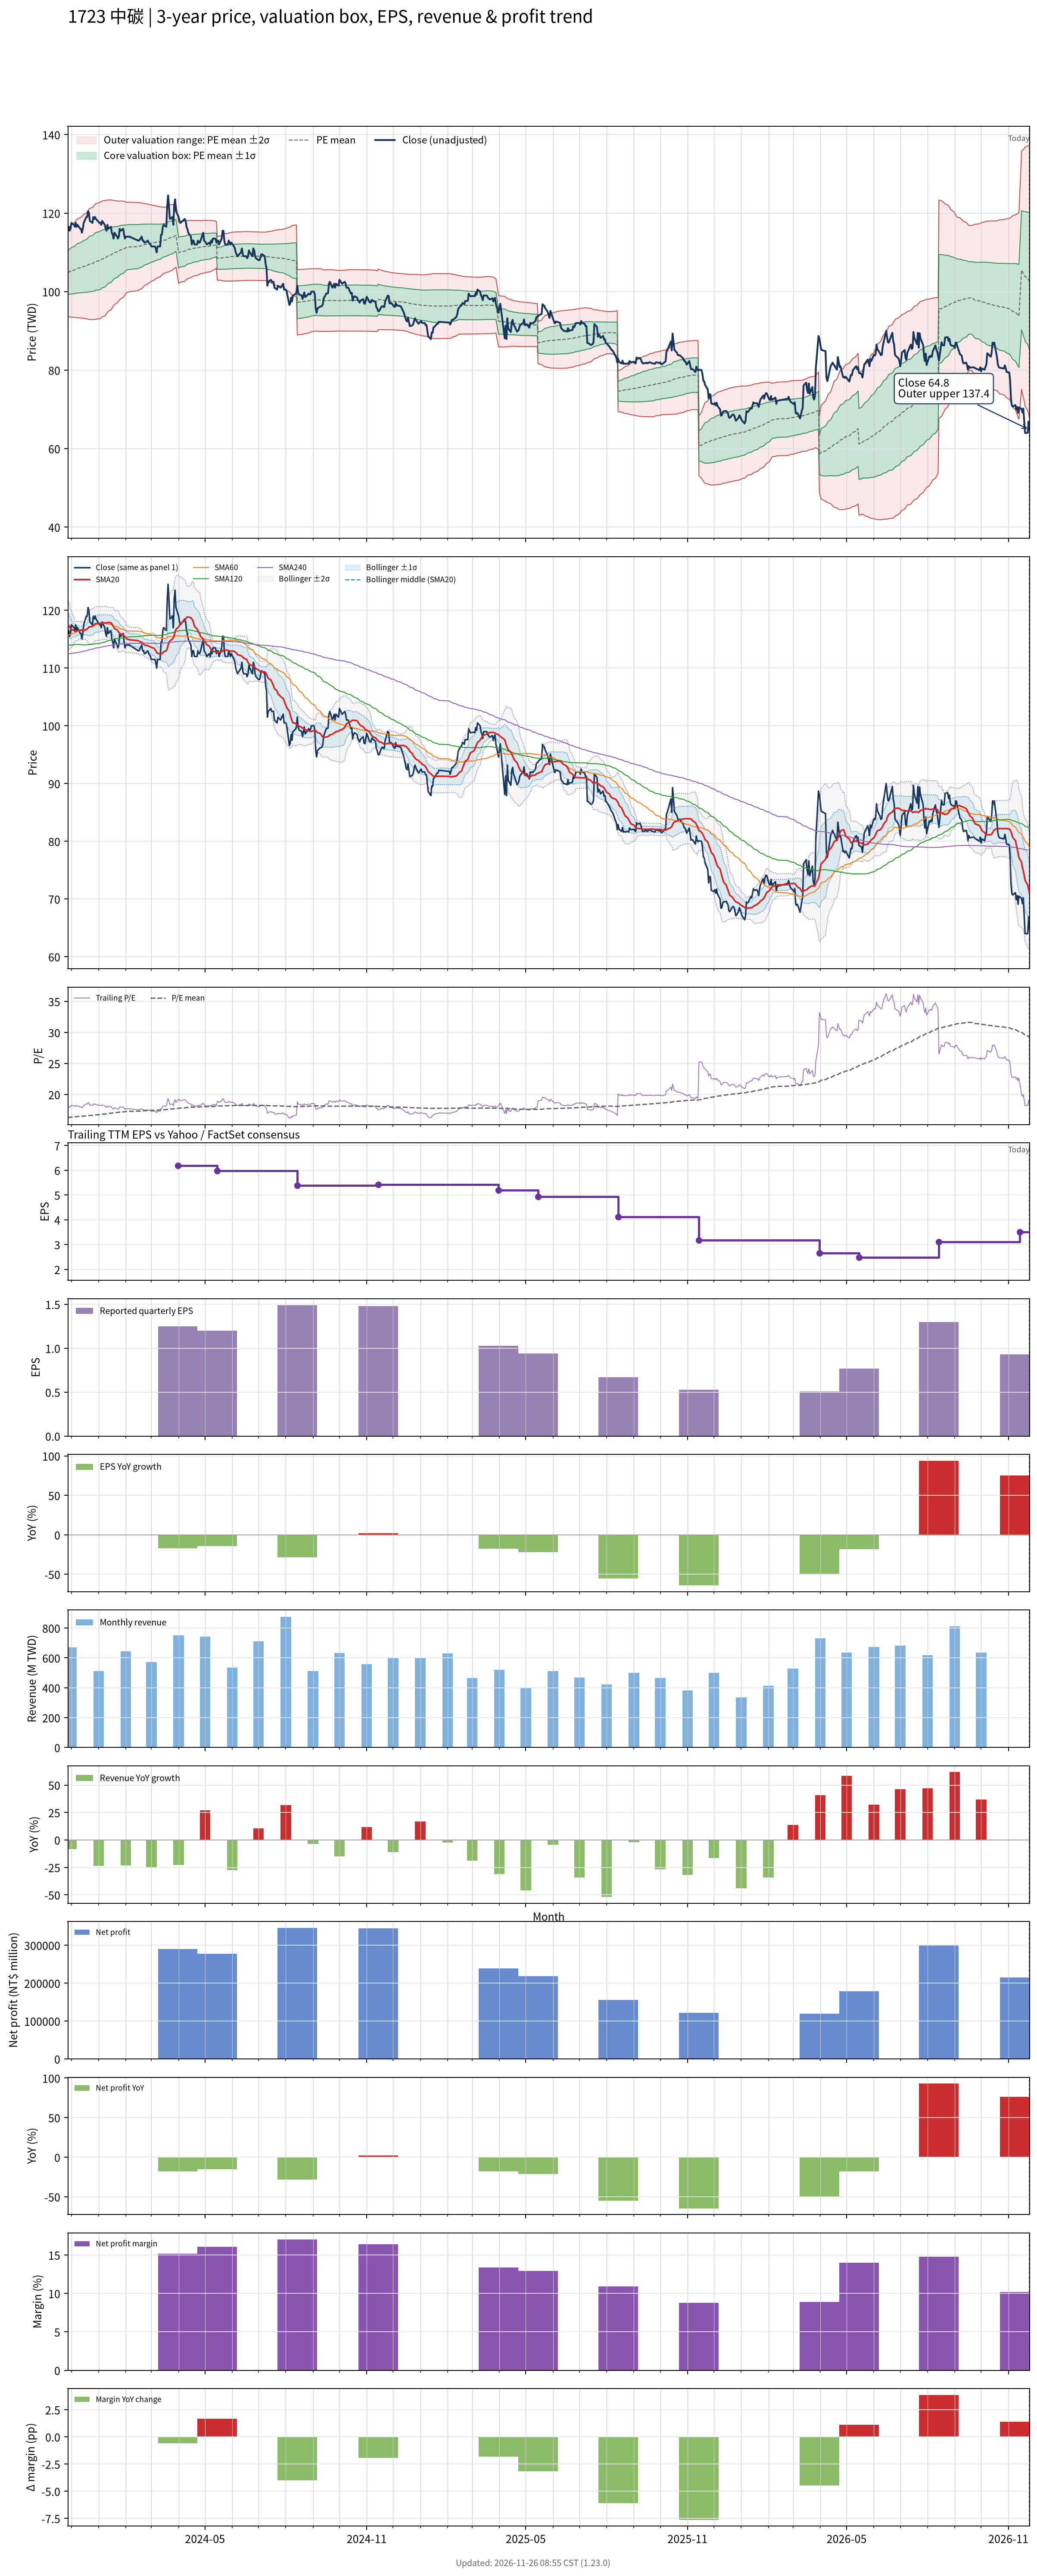

The table this chart was drawn from, first rows:
# chart-version: skill-stock-dynamic-val…
date, close, available_date, period_end, eps, ttm_eps, pe, pe_mean, pe_std, price_m2, price_m1, price_mean, price_p1, price_p2, forward_eps, forward_pe, forward_pe_mean, forward_pe_std, forward_price_m2, forward_price_m1, forward_price_mean, forward_price_p1, forward_price_p2, sma20
2023-11-27, 116, 2023-11-14, 2023-09-30, 1.45, 6.44, 18.01, 16.28, 0.8675, 93.65, 99.24, 104.8, 110.4, 116, , , , , , , , , , 117.5
2023-11-28, 116.5, 2023-11-14, 2023-09-30, 1.45, 6.44, 18.09, 16.3, 0.8812, 93.61, 99.28, 105, 110.6, 116.3, , , , , , , , , , 117.4
2023-11-29, 115.5, 2023-11-14, 2023-09-30, 1.45, 6.44, 17.93, 16.32, 0.8925, 93.58, 99.32, 105.1, 110.8, 116.6, , , , , , , , , , 117.1
2023-11-30, 116, 2023-11-14, 2023-09-30, 1.45, 6.44, 18.01, 16.33, 0.9045, 93.54, 99.37, 105.2, 111, 116.8, , , , , , , , , , 116.8
2023-12-01, 117.5, 2023-11-14, 2023-09-30, 1.45, 6.44, 18.25, 16.35, 0.9198, 93.48, 99.4, 105.3, 111.2, 117.2, , , , , , , , , , 116.7
2023-12-04, 117, 2023-11-14, 2023-09-30, 1.45, 6.44, 18.17, 16.38, 0.9322, 93.45, 99.45, 105.5, 111.5, 117.5, , , , , , , , , , 116.5
2023-12-05, 116.5, 2023-11-14, 2023-09-30, 1.45, 6.44, 18.09, 16.4, 0.9429, 93.44, 99.52, 105.6, 111.7, 117.7, , , , , , , , , , 116.3
2023-12-06, 117.5, 2023-11-14, 2023-09-30, 1.45, 6.44, 18.25, 16.42, 0.9553, 93.42, 99.57, 105.7, 111.9, 118, , , , , , , , , , 116.4
2023-12-07, 116.5, 2023-11-14, 2023-09-30, 1.45, 6.44, 18.09, 16.43, 0.9666, 93.39, 99.61, 105.8, 112.1, 118.3, , , , , , , , , , 116.4
2023-12-08, 117, 2023-11-14, 2023-09-30, 1.45, 6.44, 18.17, 16.45, 0.9793, 93.33, 99.64, 105.9, 112.3, 118.6, , , , , , , , , , 116.5
2023-12-11, 116, 2023-11-14, 2023-09-30, 1.45, 6.44, 18.01, 16.47, 0.9889, 93.31, 99.68, 106, 112.4, 118.8, , , , , , , , , , 116.5
2023-12-12, 116, 2023-11-14, 2023-09-30, 1.45, 6.44, 18.01, 16.48, 0.9987, 93.28, 99.71, 106.1, 112.6, 119, , , , , , , , , , 116.6
2023-12-13, 115, 2023-11-14, 2023-09-30, 1.45, 6.44, 17.86, 16.49, 1.007, 93.26, 99.74, 106.2, 112.7, 119.2, , , , , , , , , , 116.5
2023-12-14, 116, 2023-11-14, 2023-09-30, 1.45, 6.44, 18.01, 16.51, 1.016, 93.23, 99.77, 106.3, 112.9, 119.4, , , , , , , , , , 116.5
2023-12-15, 117.5, 2023-11-14, 2023-09-30, 1.45, 6.44, 18.25, 16.52, 1.028, 93.17, 99.79, 106.4, 113, 119.7, , , , , , , , , , 116.5
2023-12-18, 119, 2023-11-14, 2023-09-30, 1.45, 6.44, 18.48, 16.54, 1.043, 93.11, 99.82, 106.5, 113.3, 120, , , , , , , , , , 116.7
2023-12-19, 119, 2023-11-14, 2023-09-30, 1.45, 6.44, 18.48, 16.56, 1.057, 93.05, 99.85, 106.7, 113.5, 120.3, , , , , , , , , , 116.8
2023-12-20, 120.5, 2023-11-14, 2023-09-30, 1.45, 6.44, 18.71, 16.58, 1.075, 92.95, 99.87, 106.8, 113.7, 120.6, , , , , , , , , , 116.9
2023-12-21, 120, 2023-11-14, 2023-09-30, 1.45, 6.44, 18.63, 16.6, 1.09, 92.89, 99.91, 106.9, 113.9, 121, , , , , , , , , , 117.1
2023-12-22, 118, 2023-11-14, 2023-09-30, 1.45, 6.44, 18.32, 16.62, 1.1, 92.88, 99.96, 107, 114.1, 121.2, , , , , , , , , , 117.2
2023-12-25, 117.5, 2023-11-14, 2023-09-30, 1.45, 6.44, 18.25, 16.64, 1.109, 92.88, 100, 107.2, 114.3, 121.4, , , , , , , , , , 117.2
2023-12-26, 119, 2023-11-14, 2023-09-30, 1.45, 6.44, 18.48, 16.66, 1.12, 92.87, 100.1, 107.3, 114.5, 121.7, , , , , , , , , , 117.3
2023-12-27, 118.5, 2023-11-14, 2023-09-30, 1.45, 6.44, 18.4, 16.68, 1.129, 92.9, 100.2, 107.4, 114.7, 122, , , , , , , , , , 117.5
2023-12-28, 119, 2023-11-14, 2023-09-30, 1.45, 6.44, 18.48, 16.71, 1.137, 92.94, 100.3, 107.6, 114.9, 122.2, , , , , , , , , , 117.7
2023-12-29, 118.5, 2023-11-14, 2023-09-30, 1.45, 6.44, 18.4, 16.73, 1.144, 92.99, 100.4, 107.7, 115.1, 122.5, , , , , , , , , , 117.7
2024-01-02, 117.5, 2023-11-14, 2023-09-30, 1.45, 6.44, 18.25, 16.75, 1.148, 93.07, 100.5, 107.9, 115.3, 122.7, , , , , , , , , , 117.7
2024-01-03, 117.5, 2023-11-14, 2023-09-30, 1.45, 6.44, 18.25, 16.77, 1.152, 93.16, 100.6, 108, 115.4, 122.8, , , , , , , , , , 117.8
2024-01-04, 117, 2023-11-14, 2023-09-30, 1.45, 6.44, 18.17, 16.8, 1.149, 93.37, 100.8, 108.2, 115.6, 123, , , , , , , , , , 117.8
2024-01-05, 118, 2023-11-14, 2023-09-30, 1.45, 6.44, 18.32, 16.82, 1.146, 93.57, 101, 108.3, 115.7, 123.1, , , , , , , , , , 117.8
2024-01-08, 117, 2023-11-14, 2023-09-30, 1.45, 6.44, 18.17, 16.85, 1.142, 93.79, 101.1, 108.5, 115.9, 123.2, , , , , , , , , , 117.8
2024-01-09, 116, 2023-11-14, 2023-09-30, 1.45, 6.44, 18.01, 16.87, 1.134, 94.06, 101.4, 108.7, 116, 123.3, , , , , , , , , , 117.8
2024-01-10, 115.5, 2023-11-14, 2023-09-30, 1.45, 6.44, 17.93, 16.9, 1.123, 94.36, 101.6, 108.8, 116.1, 123.3, , , , , , , , , , 117.8
2024-01-11, 117, 2023-11-14, 2023-09-30, 1.45, 6.44, 18.17, 16.93, 1.112, 94.68, 101.8, 109, 116.2, 123.3, , , , , , , , , , 117.9
2024-01-12, 116, 2023-11-14, 2023-09-30, 1.45, 6.44, 18.01, 16.95, 1.101, 94.99, 102.1, 109.2, 116.3, 123.4, , , , , , , , , , 117.9
2024-01-15, 116.5, 2023-11-14, 2023-09-30, 1.45, 6.44, 18.09, 16.98, 1.087, 95.35, 102.4, 109.4, 116.4, 123.4, , , , , , , , , , 117.8
2024-01-16, 115, 2023-11-14, 2023-09-30, 1.45, 6.44, 17.86, 17, 1.074, 95.67, 102.6, 109.5, 116.4, 123.3, , , , , , , , , , 117.7
2024-01-17, 114.5, 2023-11-14, 2023-09-30, 1.45, 6.44, 17.78, 17.03, 1.057, 96.05, 102.9, 109.7, 116.5, 123.3, , , , , , , , , , 117.4
2024-01-18, 113.5, 2023-11-14, 2023-09-30, 1.45, 6.44, 17.62, 17.05, 1.04, 96.41, 103.1, 109.8, 116.5, 123.2, , , , , , , , , , 117.1
2024-01-19, 115, 2023-11-14, 2023-09-30, 1.45, 6.44, 17.86, 17.07, 1.027, 96.73, 103.3, 110, 116.6, 123.2, , , , , , , , , , 116.8
2024-01-22, 114, 2023-11-14, 2023-09-30, 1.45, 6.44, 17.7, 17.1, 1.01, 97.09, 103.6, 110.1, 116.6, 123.1, , , , , , , , , , 116.6
2024-01-23, 113.5, 2023-11-14, 2023-09-30, 1.45, 6.44, 17.62, 17.12, 0.9969, 97.39, 103.8, 110.2, 116.7, 123.1, , , , , , , , , , 116.4
2024-01-24, 114, 2023-11-14, 2023-09-30, 1.45, 6.44, 17.7, 17.14, 0.9854, 97.67, 104, 110.4, 116.7, 123.1, , , , , , , , , , 116.2
2024-01-25, 116, 2023-11-14, 2023-09-30, 1.45, 6.44, 18.01, 17.16, 0.9762, 97.92, 104.2, 110.5, 116.8, 123.1, , , , , , , , , , 116
2024-01-26, 115.5, 2023-11-14, 2023-09-30, 1.45, 6.44, 17.93, 17.18, 0.966, 98.19, 104.4, 110.6, 116.9, 123.1, , , , , , , , , , 115.9
2024-01-29, 116, 2023-11-14, 2023-09-30, 1.45, 6.44, 18.01, 17.2, 0.9535, 98.5, 104.6, 110.8, 116.9, 123.1, , , , , , , , , , 115.8
2024-01-30, 114.5, 2023-11-14, 2023-09-30, 1.45, 6.44, 17.78, 17.22, 0.9376, 98.84, 104.9, 110.9, 117, 123, , , , , , , , , , 115.6
2024-01-31, 113.5, 2023-11-14, 2023-09-30, 1.45, 6.44, 17.62, 17.24, 0.9204, 99.19, 105.1, 111, 117, 122.9, , , , , , , , , , 115.4
2024-02-01, 114, 2023-11-14, 2023-09-30, 1.45, 6.44, 17.7, 17.26, 0.9027, 99.55, 105.4, 111.2, 117, 122.8, , , , , , , , , , 115.2
2024-02-02, 114, 2023-11-14, 2023-09-30, 1.45, 6.44, 17.7, 17.28, 0.8938, 99.76, 105.5, 111.3, 117, 122.8, , , , , , , , , , 115
2024-02-05, 114, 2023-11-14, 2023-09-30, 1.45, 6.44, 17.7, 17.29, 0.8845, 99.98, 105.7, 111.4, 117.1, 122.8, , , , , , , , , , 114.9
2024-02-15, 113, 2023-11-14, 2023-09-30, 1.45, 6.44, 17.55, 17.31, 0.8722, 100.2, 105.9, 111.5, 117.1, 122.7, , , , , , , , , , 114.8
2024-02-16, 113, 2023-11-14, 2023-09-30, 1.45, 6.44, 17.55, 17.32, 0.8605, 100.5, 106, 111.6, 117.1, 122.7, , , , , , , , , , 114.6
2024-02-19, 114, 2023-11-14, 2023-09-30, 1.45, 6.44, 17.7, 17.34, 0.8489, 100.7, 106.2, 111.7, 117.1, 122.6, , , , , , , , , , 114.5
2024-02-20, 113, 2023-11-14, 2023-09-30, 1.45, 6.44, 17.55, 17.36, 0.8364, 101, 106.4, 111.8, 117.2, 122.5, , , , , , , , , , 114.3
2024-02-21, 113, 2023-11-14, 2023-09-30, 1.45, 6.44, 17.55, 17.37, 0.8234, 101.3, 106.6, 111.9, 117.2, 122.5, , , , , , , , , , 114.2
2024-02-22, 112.5, 2023-11-14, 2023-09-30, 1.45, 6.44, 17.47, 17.38, 0.8143, 101.5, 106.7, 111.9, 117.2, 122.4, , , , , , , , , , 114
2024-02-23, 112.5, 2023-11-14, 2023-09-30, 1.45, 6.44, 17.47, 17.39, 0.8049, 101.7, 106.8, 112, 117.2, 122.4, , , , , , , , , , 113.9
2024-02-26, 113, 2023-11-14, 2023-09-30, 1.45, 6.44, 17.55, 17.41, 0.7919, 101.9, 107, 112.1, 117.2, 122.3, , , , , , , , , , 113.9
2024-02-27, 112.5, 2023-11-14, 2023-09-30, 1.45, 6.44, 17.47, 17.42, 0.7796, 102.2, 107.2, 112.2, 117.2, 122.2, , , , , , , , , , 113.8
... 667 more rows
